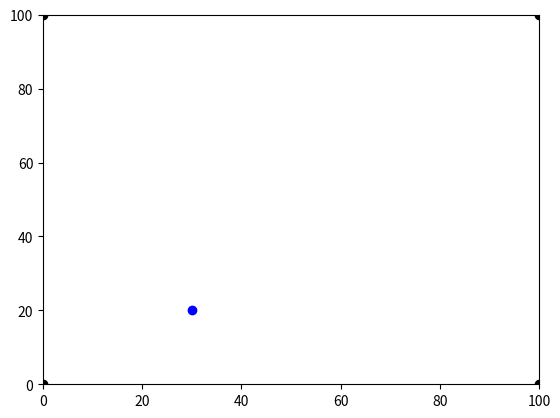

Generate this figure with matplotlib:
from math import *
import random
import matplotlib.pyplot as plt

landmarks  = [[0.0, 100.0], [0.0, 0.0], [100.0, 0.0], [100.0, 100.0]]
world_size = 100.0


class robot:
    # --------

    # init:
    #	creates robot and initializes location/orientation
    #

    def __init__(self, length=10.0):
        self.x = random.random() * world_size  # initial x position
        self.y = random.random() * world_size  # initial y position
        self.orientation = random.random() * 2.0 * pi  # initial orientation
        self.length = length  # length of robot
        self.bearing_noise = 0.0  # initialize bearing noise to zero
        self.steering_noise = 0.0  # initialize steering noise to zero
        self.distance_noise = 0.0  # initialize distance noise to zero

    def __repr__(self):
        return '[x=%.6s y=%.6s orient=%.6s]' % (str(self.x), str(self.y), str(self.orientation))

    # --------
    # set:
    #	sets a robot coordinate
    #

    def set(self, new_x, new_y, new_orientation):
        if new_orientation < 0 or new_orientation >= 2 * pi:
            raise ValueError('Orientation must be in [0..2pi]')
        self.x = float(new_x)
        self.y = float(new_y)
        self.orientation = float(new_orientation)

    # --------
    # set_noise:
    #	sets the noise parameters
    #

    def set_noise(self, new_b_noise, new_s_noise, new_d_noise):
        # makes it possible to change the noise parameters
        # this is often useful in particle filters
        self.bearing_noise = float(new_b_noise)
        self.steering_noise = float(new_s_noise)
        self.distance_noise = float(new_d_noise)

    # --------
    # move:
    #   move along a section of a circular path according to motion
    #

    def move(self, motion):
        """
        moves robot (vehicle) in a circular motion
[redacted]
        :param motion: [steering angle, distance driven]
        :return: instance of robot after movement
        """

        a = motion[0]                                   # steering angle
        a += random.gauss(0.0, self.steering_noise)     # add randomness to steering
        d = motion[1]                                   # distance driven
        d += random.gauss(0.0, self.distance_noise)     # add randomness to motion
        b = d / self.length * tan(a)                    # turning angle

        result = robot(self.length)                     # return a new object for particles
        result.set_noise(self.bearing_noise, self.steering_noise, self.distance_noise)

        if abs(b) < 0.001:
            x = self.x + d * cos(self.orientation)
            y = self.y + d * sin(self.orientation)
            o = self.orientation
            result.set(x, y, o)
        else:
            r = d / b                                   # turning radius
            cx = self.x - sin(self.orientation) * r     # turning point x
            cy = self.y + cos(self.orientation) * r     # turning point y

            x = cx + sin(self.orientation + b) * r
            y = cy - cos(self.orientation + b) * r
            o = (self.orientation + b) % (2 * pi)
            result.set(x, y, o)

        return result

    def sense(self, bearing_noise=1):
        Z = []
        for i in range(len(landmarks)):
            # landmarks in (y, x) form.
            bearing = atan2(landmarks[i][0] - self.y, landmarks[i][1] - self.x) - self.orientation
            if bearing_noise: bearing += random.gauss(0.0, self.bearing_noise)    # add randomness to bearing
            bearing %= 2.0 * pi
            Z.append(bearing)

        return Z


def particle_init(n):
    # places particles randomly
    p2 = []
    for i in range(n):
        r = robot()
        r.set_noise(0.05, 0.05, 5.0)
        p2.append(r)
    return p2


def particle_move(p, Z, turn, forward):
    # moves particles and collects measurement data
    w2 = []
    for i in range(len(p)):
        p[i] = p[i].move(turn, forward)
        w2.append(p[i].measurement_prob(Z))
    return w2


def particle_resample(p, w):
    # selects 1000 particles out of the current list of particles, particle weight normalized into probability
    p2 = []
    normalizer = sum(w)

    # alternatively use (optimized) version from udacity: resampling wheel
    def probability_select():
        r = random.uniform(0, 1)
        c = 0
        for i in range(len(w)):
            c += w[i] / normalizer
            if r <= c:
                return p[i]
        raise ValueError('probability select out of bounds')

    for i in range(len(p)):
        p2.append(probability_select())
    return p2


def plot(p, r):
    def plot_landmarks():
        x = []
        y = []

        for i in range(len(landmarks)):
            # landmarks in (y, x) form.
            x.append(landmarks[i][1])
            y.append(landmarks[i][0])
        plt.plot(x, y, 'ko')

    def plot_robot(r):
        if isinstance(r, robot):
            plt.plot([r.x], [r.y], 'bo')

    def plot_particles(p):
        x = []
        y = []
        for i in range(len(p)):
            particle = p[i]
            if isinstance(particle, robot):
                x.append(particle.x)
                y.append(particle.y)
        plt.plot(x, y, 'ro')

    plot_particles(p)
    plot_robot(r)
    plot_landmarks()
    plt.axis([0, 100, 0, 100])
    plt.show()


length = 20.
bearing_noise = 0.1 # Noise parameter: should be included in sense function.
steering_noise = 0.1 # Noise parameter: should be included in move function.
distance_noise = 5.0 # Noise parameter: should be included in move function.

tolerance_xy = 15.0 # Tolerance for localization in the x and y directions.
tolerance_orientation = 0.25 # Tolerance for orientation.

myrobot = robot(length)
myrobot.set(30.0, 20.0, 0.0)
myrobot.set_noise(bearing_noise, steering_noise, distance_noise)

print('Robot:        ', myrobot)
print('Measurements: ', myrobot.sense())

plot([], myrobot)
